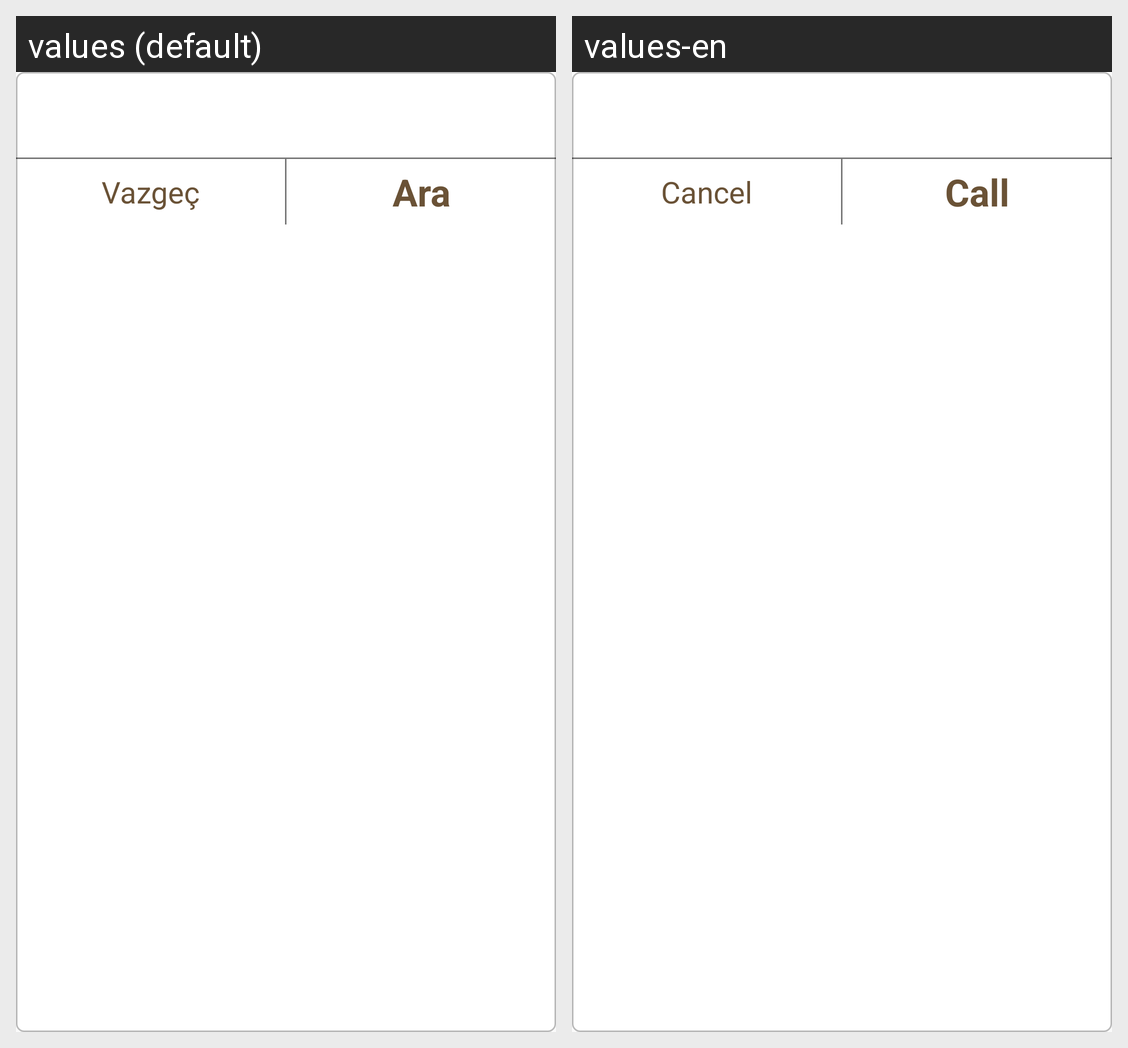

For this localized Android screen grid, give each drawn string resource with its value in every locale shown.
Android screen res/layout/a_my_call_dialog.xml rendered under 2 locales, left to right: values (default), values-en. Device: Nexus 5 (rendered at 1080×1920; each locale shown at half size, 540×960, under a caption strip naming it); theme AppTheme.
Strings drawn on this screen, with the default value and each locale's value (text and hints the layout hard-codes, and strings that could not be matched under every locale, appear in the picture but are not listed):

s_cancel
  values: Vazgeç
  values-en: Cancel

s_call
  values: Ara
  values-en: Call
